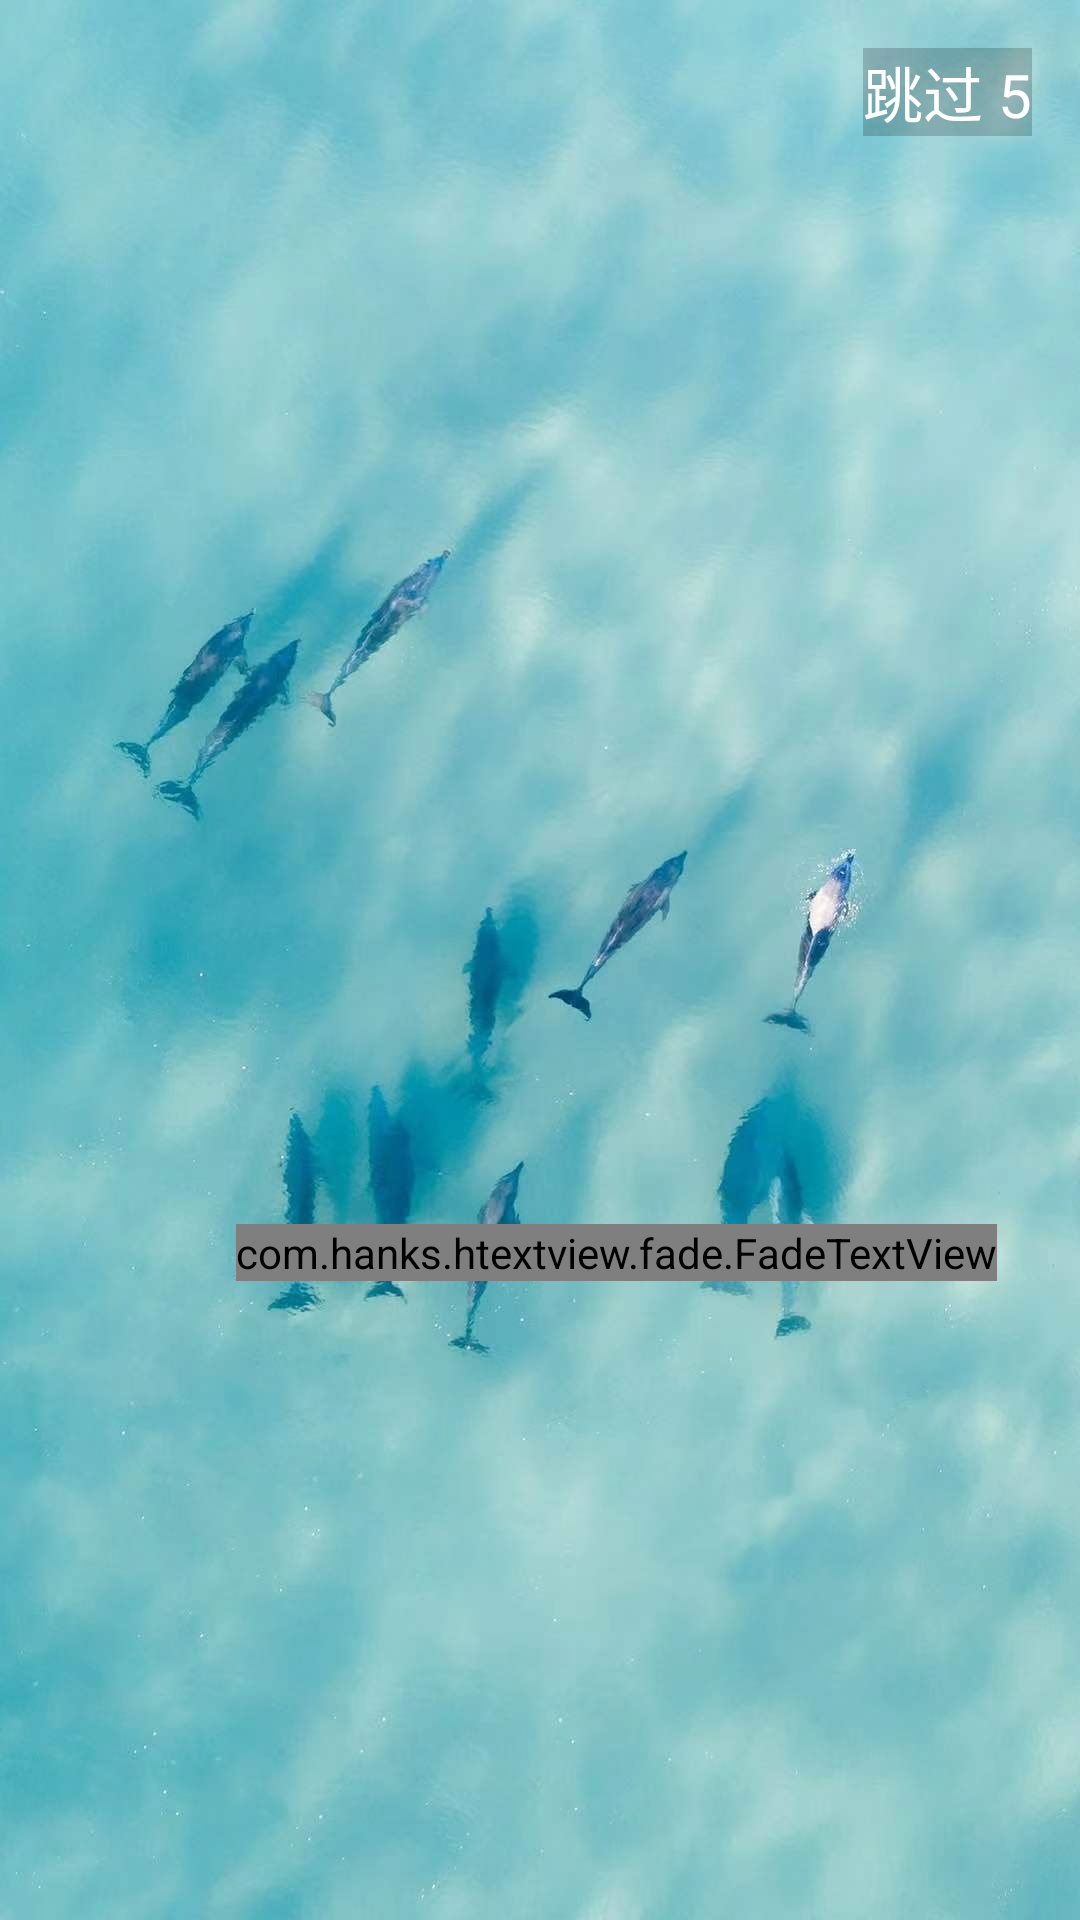

Write the Android layout XML for this screen, with the resource values it uses.
<!-- AndroidManifest.xml: activity theme Theme.Splash -->
<!-- res/layout/activity_splash.xml -->
<?xml version="1.0" encoding="utf-8"?>
<androidx.constraintlayout.widget.ConstraintLayout xmlns:android="http://schemas.android.com/apk/res/android"
    xmlns:htext="http://schemas.android.com/apk/res-auto"
    xmlns:app="http://schemas.android.com/apk/res-auto"
    xmlns:tools="http://schemas.android.com/tools"
    android:layout_width="match_parent"
    android:layout_height="match_parent"
    android:background="@drawable/splash"
    tools:context=".activities.SplashActivity">

    <TextView
        android:id="@+id/tv"
        android:layout_width="wrap_content"
        android:layout_height="wrap_content"
        android:layout_alignParentRight="true"
        android:layout_gravity="right"
        android:layout_marginEnd="16dp"
        android:layout_marginTop="16dp"
        android:background="#30000000"
        android:text="跳过 5"
        android:textColor="#fff"
        android:textSize="20sp"
        app:layout_constraintEnd_toEndOf="parent"
        app:layout_constraintTop_toTopOf="parent"
        tools:ignore="MissingConstraints" />

    <com.hanks.htextview.fade.FadeTextView
        android:id="@+id/htv"
        android:layout_width="wrap_content"
        android:layout_height="wrap_content"
        android:layout_marginBottom="213dp"
        android:gravity="center"
        android:textColor="#000000"
        app:layout_constraintBottom_toBottomOf="parent"
        app:layout_constraintEnd_toEndOf="parent"
        app:layout_constraintHorizontal_bias="0.741"
        app:layout_constraintStart_toStartOf="parent" />
</androidx.constraintlayout.widget.ConstraintLayout>
<!-- resources referenced by this layout -->
<resources>
  <!-- drawable splash: jpg bitmap (drawable, 76794 bytes) -->
  <style name="Theme.Splash" parent="Theme.AppCompat.Light">
          <item name="windowActionBar">false</item>//无ActionBar
          <item name="windowNoTitle">true</item> //无标题
          <item name="android:windowFullscreen">true</item> //全屏
          <item name="android:navigationBarColor" tools:targetApi="lollipop">@android:color/transparent</item>
  
          <item name="android:windowDrawsSystemBarBackgrounds" tools:targetApi="lollipop">true</item>
          
          <item name="android:windowTranslucentStatus">true</item>
      </style>
</resources>
